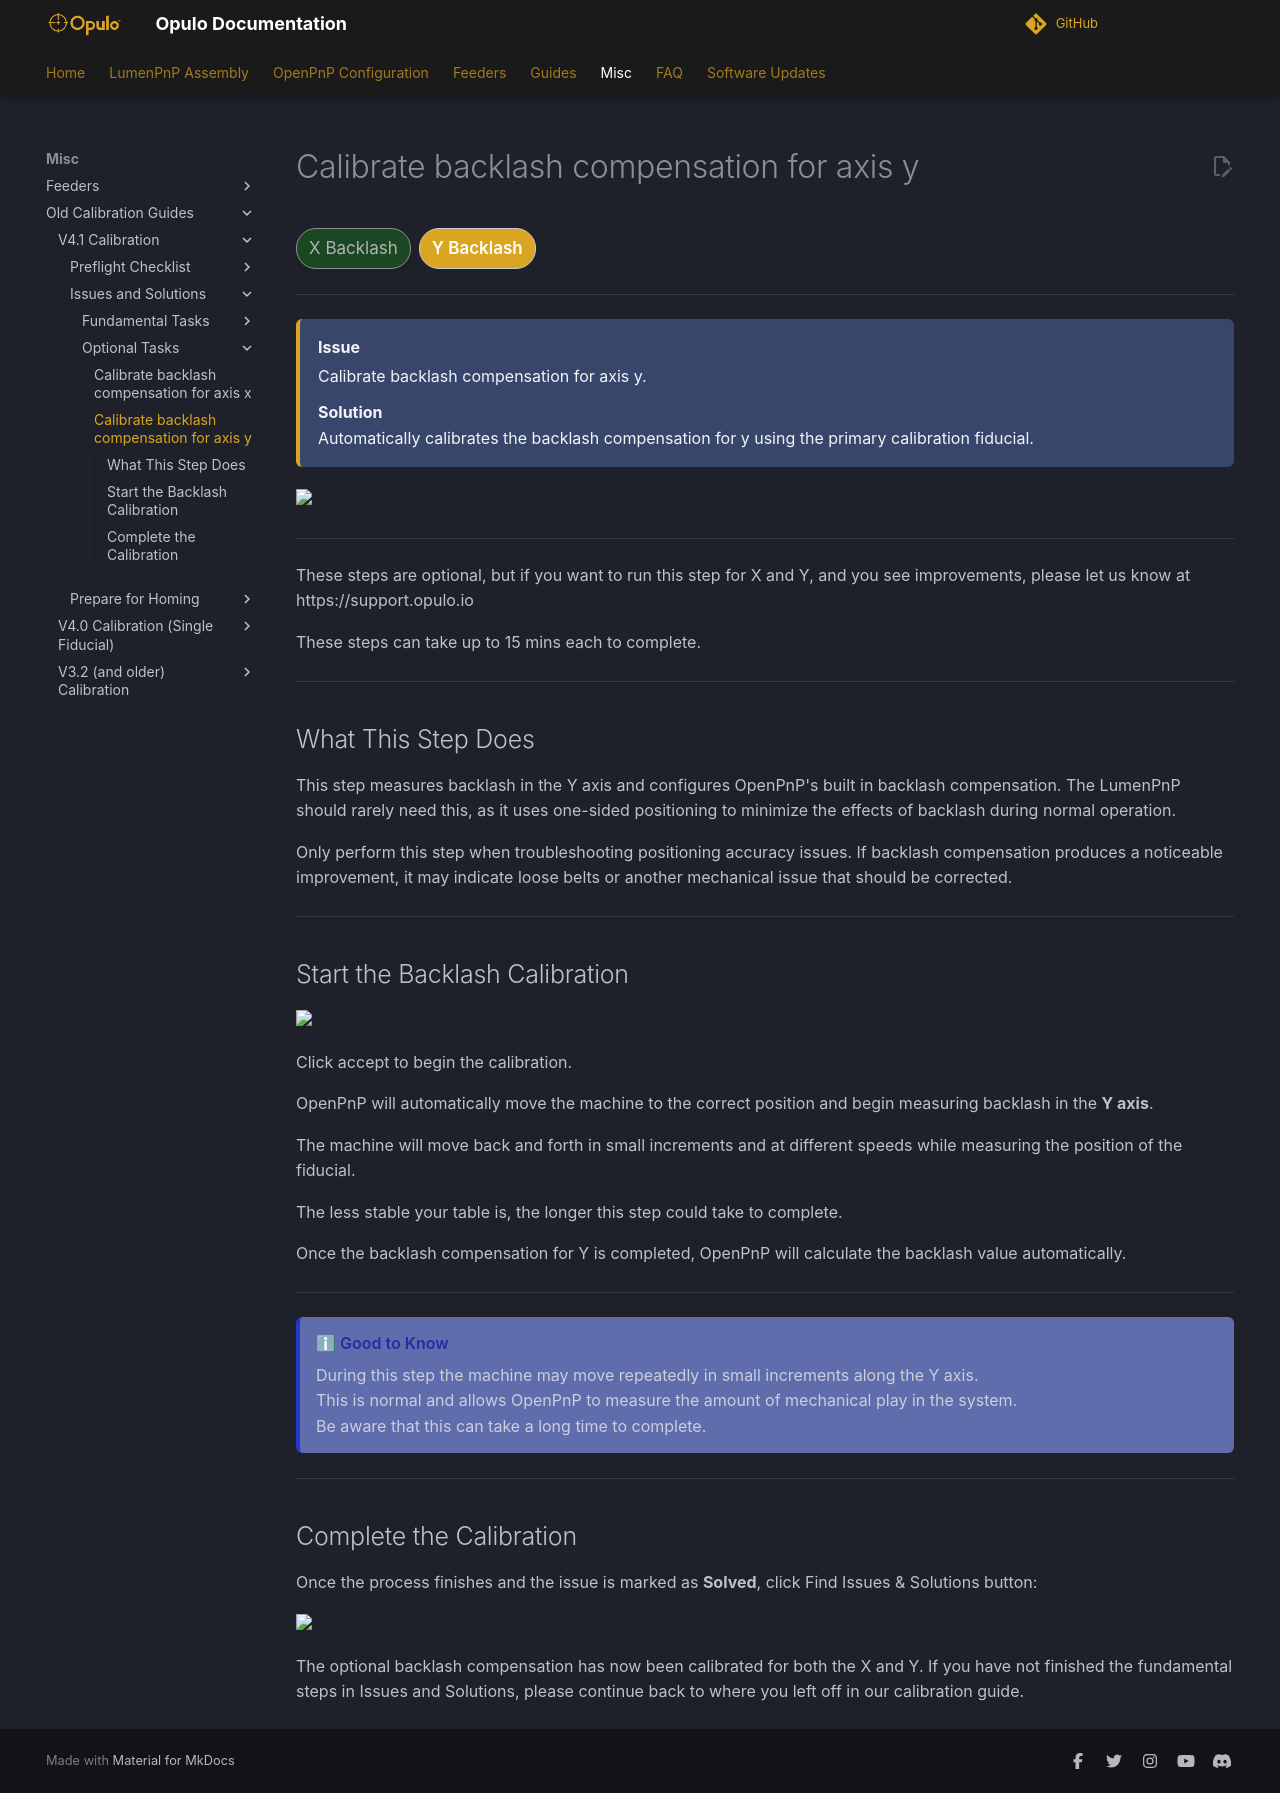

repository: opulo-inc/docs · page: openpnp/v4-1/issues-solutions/optional/y-backlash/index.html · generator: mkdocs

# Calibrate backlash compensation for axis y

<div class="progress-container">
  <div class="progress-step progress-complete">X Backlash</div>
  <div class="progress-step progress-current">Y Backlash</div>
</div>

---

<div class="issue-solution">

<div class="issue-label">
Issue
</div>

Calibrate backlash compensation for axis y.

<div class="solution-label">
Solution
</div>

Automatically calibrates the backlash compensation for y using the primary calibration fiducial.

</div>

<img src="../../fundamental/images/task-08-backlash-comp-y.webp" width="100%">

---

These steps are optional, but if you want to run this step for X and Y, and you see improvements, please let us know at https://support.opulo.io

These steps can take up to 15 mins each to complete.

---

## What This Step Does

This step measures backlash in the Y axis and configures OpenPnP's built in backlash compensation. The LumenPnP should rarely need this, as it uses one-sided positioning to minimize the effects of backlash during normal operation.

Only perform this step when troubleshooting positioning accuracy issues. If backlash compensation produces a noticeable improvement, it may indicate loose belts or another mechanical issue that should be corrected.

---

## Start the Backlash Calibration

<img src="../../fundamental/primary-cal-fid-pos/images/accept-button.webp" width="13%"> 

Click accept to begin the calibration.

OpenPnP will automatically move the machine to the correct position and begin measuring backlash in the **Y axis**.

The machine will move back and forth in small increments and at different speeds while measuring the position of the fiducial.

The less stable your table is, the longer this step could take to complete.

Once the backlash compensation for Y is completed, OpenPnP will calculate the backlash value automatically.

---

<div class="good-to-know"><div class="good-to-know-title">
Good to Know
</div>

<div>
During this step the machine may move repeatedly in small increments along the Y axis.
</div>

<div>
This is normal and allows OpenPnP to measure the amount of mechanical play in the system.
</div>

<div>
Be aware that this can take a long time to complete.
</div>

</div>

---

## Complete the Calibration

Once the process finishes and the issue is marked as **Solved**, click Find Issues & Solutions button:

<img src="../../fundamental/primary-cal-fid-pos/images/find-issues-and-solutions-button.webp" width="20%">

The optional backlash compensation has now been calibrated for both the X and Y. If you have not finished the fundamental steps in Issues and Solutions, please continue back to where you left off in our calibration guide.
